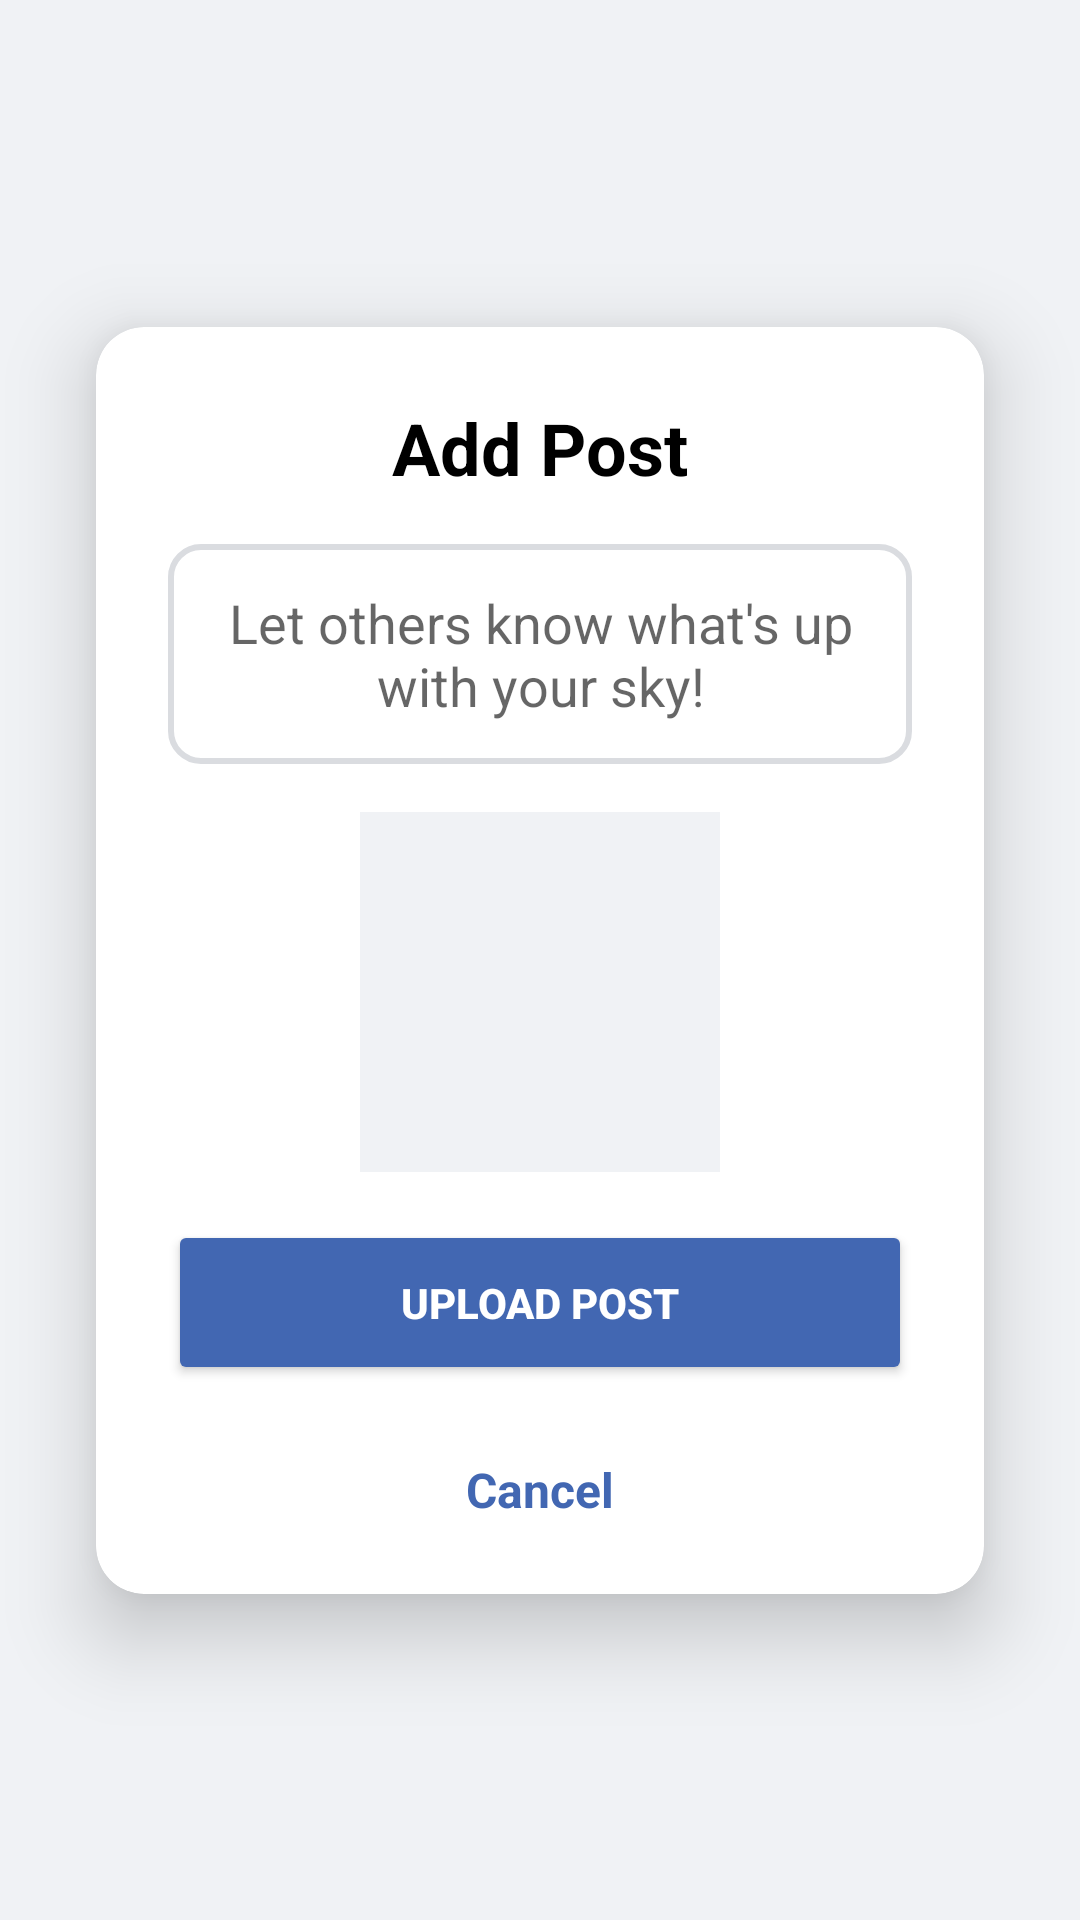

Write the Android layout XML for this screen, with the resource values it uses.
<!-- AndroidManifest.xml: application theme Theme.Android2025 -->
<!-- res/layout/fragment_create_post.xml -->
<?xml version="1.0" encoding="utf-8"?>
<androidx.constraintlayout.widget.ConstraintLayout xmlns:android="http://schemas.android.com/apk/res/android"
    xmlns:app="http://schemas.android.com/apk/res-auto"
    android:layout_width="match_parent"
    android:layout_height="match_parent"
    xmlns:tools="http://schemas.android.com/tools"
    android:background="@color/light_gray"
    tools:context=".ui.post.CreatePostFragment">

    
    <androidx.cardview.widget.CardView
        android:layout_width="0dp"
        android:layout_height="wrap_content"
        android:layout_margin="32dp"
        android:background="@android:color/white"
        app:cardCornerRadius="16dp"
        app:cardElevation="16dp"
        app:layout_constraintTop_toTopOf="parent"
        app:layout_constraintBottom_toBottomOf="parent"
        app:layout_constraintStart_toStartOf="parent"
        app:layout_constraintEnd_toEndOf="parent">

        <LinearLayout
            android:layout_width="match_parent"
            android:layout_height="wrap_content"
            android:orientation="vertical"
            android:padding="24dp"
            >

            
            <TextView
                android:id="@+id/tvCreatePostTitle"
                android:layout_width="wrap_content"
                android:layout_height="wrap_content"
                android:layout_gravity="center_horizontal"
                android:layout_marginBottom="16dp"
                android:text="Add Post"
                android:textColor="@android:color/black"
                android:textSize="24sp"
                android:textStyle="bold" />

            
            <EditText
                android:id="@+id/etPostContent"
                android:layout_width="match_parent"
                android:layout_height="wrap_content"
                android:layout_marginBottom="16dp"
                android:background="@drawable/edittext_background"
                android:hint="Let others know what's up with your sky!"
                android:padding="14dp"
                android:inputType="textMultiLine"
                android:gravity="center"
                android:scrollbars="vertical" />

            
            <com.google.android.material.imageview.ShapeableImageView
                android:id="@+id/ivPostImage"
                android:layout_width="120dp"
                android:layout_height="120dp"
                android:layout_gravity="center_horizontal"
                android:layout_marginBottom="16dp"
                android:background="@color/light_gray"
                android:clickable="true"
                android:focusable="true"
                android:scaleType="centerCrop"
                android:src="@drawable/ic_add_photo"
                app:shapeAppearanceOverlay="@style/CircleImageView" />

            
            <TextView
                android:id="@+id/tvPostError"
                android:layout_width="match_parent"
                android:layout_height="wrap_content"
                android:layout_marginBottom="16dp"
                android:textColor="@android:color/holo_red_dark"
                android:textSize="14sp"
                android:visibility="gone"
                android:text=""
                android:textAlignment="center" />

            
            <Button
                android:id="@+id/btnUploadPost"
                android:layout_width="match_parent"
                android:layout_height="55dp"
                android:layout_marginBottom="16dp"
                android:backgroundTint="@color/blue"
                android:text="Upload Post"
                android:textColor="@android:color/white"
                android:textStyle="bold" />

            

            <ProgressBar
                android:id="@+id/progressBar"
                android:layout_width="wrap_content"
                android:layout_height="wrap_content"
                android:indeterminateTint="@color/blue"
                android:visibility="gone"
                tools:visibility="visible"
                android:layout_gravity="center"/>

            

            <TextView
                android:id="@+id/tvCancelPost"
                android:layout_marginTop="8dp"
                android:layout_width="wrap_content"
                android:layout_height="wrap_content"
                android:layout_gravity="center_horizontal"
                android:text="Cancel"
                android:textColor="@color/blue"
                android:textSize="16sp"
                android:textStyle="bold" />

        </LinearLayout>
    </androidx.cardview.widget.CardView>
</androidx.constraintlayout.widget.ConstraintLayout>
<!-- resources referenced by this layout -->
<resources>
  <color name="blue">#4267B2</color>
  <color name="light_gray">#F0F2F5</color>
  <!-- drawable edittext_background (drawable) -->
  <?xml version="1.0" encoding="utf-8"?>
  <shape xmlns:android="http://schemas.android.com/apk/res/android"
      android:shape="rectangle">
  
      <solid android:color="@android:color/white"/>
      <stroke android:width="2dp" android:color="#DADCE0"/> 
      <corners android:radius="10dp"/> 
      <padding android:left="10dp" android:top="10dp" android:right="10dp" android:bottom="10dp"/>
  </shape>
  <style name="Theme.Android2025" parent="Theme.MaterialComponents.Light.NoActionBar">
          
          <item name="windowActionBar">false</item>
          <item name="windowNoTitle">true</item>
      </style>
</resources>
